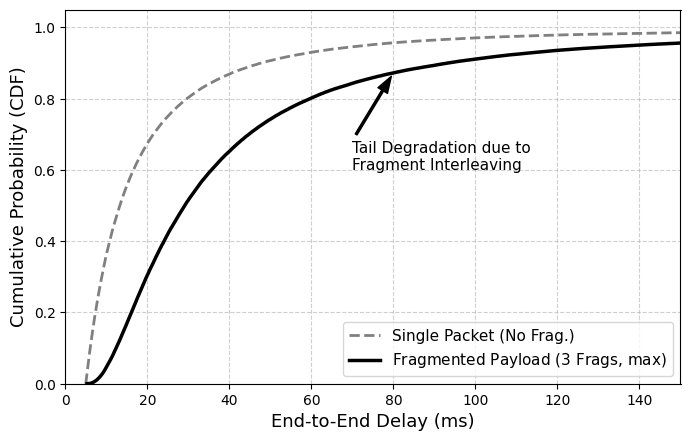
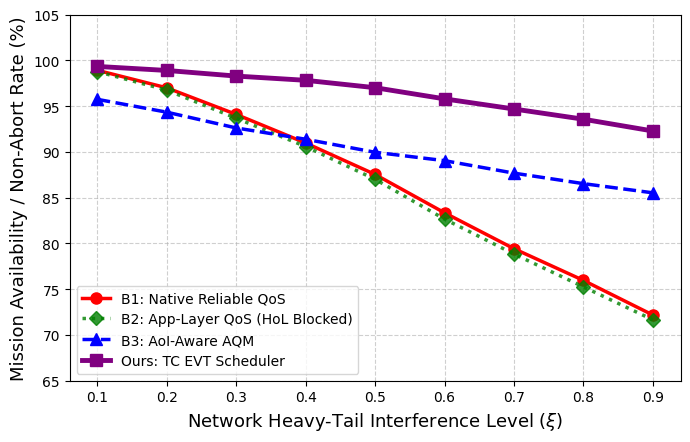
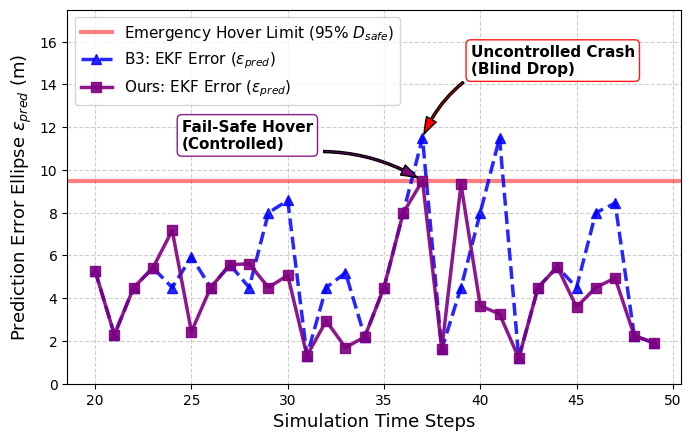
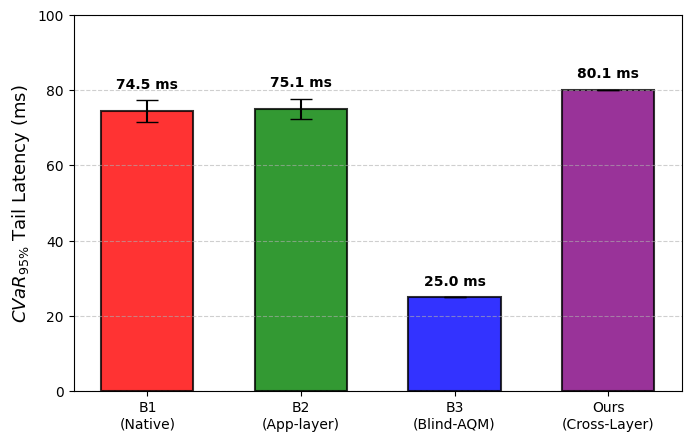

Here is the Python script that generated these plots, in order:
import numpy as np
import matplotlib.pyplot as plt
from scipy.stats import genpareto

def calc_cvar_stats(data, percentile=95):
    """Calculate Conditional Value-at-Risk (CVaR) and its standard deviation for the tail."""
    data = np.array(data)
    threshold = np.percentile(data, percentile)
    tail = data[data > threshold]
    if len(tail) > 0:
        return np.mean(tail), np.std(tail)
    return threshold, 0.0

def main():
    # ==========================================
    # 1. Simulation Environment & Kinematic Parameters
    # ==========================================
    N_UAVs = 500
    STEPS = 60
    FRAGMENTS = 3

    D_safe = 10.0
    BASE_ERROR = 1.0
    PENALTY_DROP = 3.5
    WAIT_RATE = 0.052

    B3_STATIC_TTL = 25.0
    ABORT_THRESHOLD = D_safe * 0.95

    # B2 Application-Layer Specific Parameters
    B2_APP_TIMEOUT = 30.0  # App-layer timeout threshold to switch QoS
    B2_OVERHEAD = 2.0      # Context switch overhead for API calls (e.g., setsockopt)

    xi_values = np.linspace(0.1, 0.9, 9)

    avail_B1_rates = []
    avail_B2_rates = []
    avail_B3_rates = []
    avail_Ours_rates = []

    delays_B1_cvar = []
    delays_B2_cvar = []
    delays_B3_cvar = []
    delays_Ours_cvar = []

    # ==========================================
    # 2. Network Engine Sampling & Fragment Dependency
    # ==========================================
    xi_sample = 0.5
    samples_single = genpareto.rvs(c=xi_sample, loc=5.0, scale=10.0, size=100000, random_state=42)
    samples_frag_raw = genpareto.rvs(c=xi_sample, loc=5.0, scale=10.0, size=(FRAGMENTS, 100000), random_state=42)
    samples_fragmented = np.max(samples_frag_raw, axis=0)

    # ==========================================
    # 3. Monte Carlo & Fail-Safe Kinematic Simulation
    # ==========================================
    np.random.seed(42)
    for xi in xi_values:
        error_B1 = np.full(N_UAVs, BASE_ERROR)
        error_B2 = np.full(N_UAVs, BASE_ERROR)
        error_B3 = np.full(N_UAVs, BASE_ERROR)
        error_Ours = np.full(N_UAVs, BASE_ERROR)

        active_steps_B1 = np.zeros(N_UAVs)
        active_steps_B2 = np.zeros(N_UAVs)
        active_steps_B3 = np.zeros(N_UAVs)
        active_steps_Ours = np.zeros(N_UAVs)

        if np.isclose(xi, 0.9):
            history_B3_all = []
            history_Ours_all = []

        for step in range(STEPS):
            raw_delays = genpareto.rvs(c=xi, loc=5.0, scale=10.0, size=(FRAGMENTS, N_UAVs))
            delay_matrix = np.max(raw_delays, axis=0)

            # [Baseline 1] Native Reliable QoS (Deadlock)
            peak_B1 = np.minimum(error_B1 + (delay_matrix * WAIT_RATE)**1.5, ABORT_THRESHOLD)
            abort_B1 = peak_B1 >= ABORT_THRESHOLD
            active_steps_B1 += (~abort_B1).astype(int)
            error_B1 = np.where(abort_B1, BASE_ERROR, BASE_ERROR)
            if np.isclose(xi, 0.9) and np.any(~abort_B1):
                delays_B1_cvar.extend(delay_matrix[~abort_B1])

            # [Baseline 2] App-Layer Dynamic QoS (Trapped in User/Kernel Barrier)
            # B2 attempts to intervene upon timeout but cannot clear OS queues, 
            # suffering the full delay_matrix plus an API context switch overhead.
            b2_perceived_delay = np.where(delay_matrix > B2_APP_TIMEOUT, delay_matrix + B2_OVERHEAD, delay_matrix)
            peak_B2 = np.minimum(error_B2 + (b2_perceived_delay * WAIT_RATE)**1.5, ABORT_THRESHOLD)
            abort_B2 = peak_B2 >= ABORT_THRESHOLD
            active_steps_B2 += (~abort_B2).astype(int)
            error_B2 = np.where(abort_B2, BASE_ERROR, BASE_ERROR)
            if np.isclose(xi, 0.9) and np.any(~abort_B2):
                delays_B2_cvar.extend(b2_perceived_delay[~abort_B2])

            # [Baseline 3] Pure Network-Layer AQM (Blind Drop)
            drop_B3 = delay_matrix > B3_STATIC_TTL
            peak_B3 = np.where(drop_B3, error_B3 + PENALTY_DROP, np.minimum(error_B3 + (delay_matrix * WAIT_RATE)**1.5, ABORT_THRESHOLD))
            abort_B3 = peak_B3 >= ABORT_THRESHOLD
            active_steps_B3 += (~abort_B3).astype(int)
            error_B3 = np.where(abort_B3, BASE_ERROR, np.where(drop_B3, error_B3 + PENALTY_DROP, BASE_ERROR))
            if np.isclose(xi, 0.9) and np.any(~abort_B3):
                delays_B3_cvar.extend(np.where(drop_B3, B3_STATIC_TTL, delay_matrix)[~abort_B3])

            # [Ours] TC eBPF Cross-Layer Scheduler
            rho = np.clip(error_Ours / ABORT_THRESHOLD, 0.01, 0.99)
            gamma_drop = rho
            K_evt = np.where(xi > 1e-4, ((gamma_drop)**(-xi) - 1.0) / xi, -np.log(gamma_drop))
            dynamic_limit = 12.0 + K_evt * 18.0

            max_safe_delay = ((ABORT_THRESHOLD - error_Ours) ** (1/1.5)) / WAIT_RATE
            final_limit = np.minimum(dynamic_limit, max_safe_delay)

            veto_drop = (error_Ours + PENALTY_DROP) >= ABORT_THRESHOLD
            drop_Ours = (delay_matrix > final_limit) & (~veto_drop)

            peak_Ours = np.where(drop_Ours, error_Ours + PENALTY_DROP, np.minimum(error_Ours + (delay_matrix * WAIT_RATE)**1.5, ABORT_THRESHOLD))
            abort_Ours = peak_Ours >= ABORT_THRESHOLD
            active_steps_Ours += (~abort_Ours).astype(int)
            error_Ours = np.where(abort_Ours, BASE_ERROR, np.where(drop_Ours, error_Ours + PENALTY_DROP, BASE_ERROR))

            if np.isclose(xi, 0.9):
                if np.any(~abort_Ours):
                    delays_Ours_cvar.extend(np.where(drop_Ours, final_limit, delay_matrix)[~abort_Ours])
                history_B3_all.append(peak_B3)
                history_Ours_all.append(peak_Ours)

        if np.isclose(xi, 0.9):
            history_B3_all = np.array(history_B3_all)
            history_Ours_all = np.array(history_Ours_all)
            b3_crashes = np.sum(history_B3_all > ABORT_THRESHOLD, axis=0)
            ours_aborts = np.sum(history_Ours_all == ABORT_THRESHOLD, axis=0)
            candidates = np.where((b3_crashes > 0) & (ours_aborts > 0))[0]
            hero_id = candidates[0] if len(candidates) > 0 else 0
            history_B3 = history_B3_all[:, hero_id]
            history_Ours = history_Ours_all[:, hero_id]

        avail_B1_rates.append(np.mean(active_steps_B1 / STEPS) * 100)
        avail_B2_rates.append(np.mean(active_steps_B2 / STEPS) * 100)
        avail_B3_rates.append(np.mean(active_steps_B3 / STEPS) * 100)
        avail_Ours_rates.append(np.mean(active_steps_Ours / STEPS) * 100)

    cvar_B1, std_B1 = calc_cvar_stats(delays_B1_cvar)
    cvar_B2, std_B2 = calc_cvar_stats(delays_B2_cvar)
    cvar_B3, std_B3 = calc_cvar_stats(delays_B3_cvar)
    cvar_Ours, std_Ours = calc_cvar_stats(delays_Ours_cvar)

    # ==========================================
    # 4. Plotting & PDF Export
    # ==========================================
    plt.style.use('default')

    # -- Figure A: Network Delay CDF --
    fig0, ax0 = plt.subplots(figsize=(7, 4.5), dpi=150)
    def plot_cdf(data, ax, label, color, linestyle, linewidth):
        sorted_data = np.sort(data)
        y = np.arange(1, len(data) + 1) / len(data)
        ax.plot(sorted_data, y, label=label, color=color, linestyle=linestyle, linewidth=linewidth)

    plot_cdf(samples_single, ax0, 'Single Packet (No Frag.)', 'gray', '--', 2)
    plot_cdf(samples_fragmented, ax0, r'Fragmented Payload (3 Frags, $\max$)', 'black', '-', 2.5)
    ax0.set_xlabel('End-to-End Delay (ms)', fontsize=13)
    ax0.set_ylabel('Cumulative Probability (CDF)', fontsize=13)
    ax0.set_xlim(0, 150)
    ax0.set_ylim(0, 1.05)
    ax0.grid(True, linestyle='--', alpha=0.6)
    ax0.legend(loc='lower right', fontsize=11)
    ax0.annotate('Tail Degradation due to\nFragment Interleaving',
                 xy=(80, np.interp(80, np.sort(samples_fragmented), np.arange(1, 100001)/100000)),
                 xytext=(70, 0.6), arrowprops=dict(facecolor='black', shrink=0.05, width=1.5, headwidth=8), fontsize=11)
    plt.tight_layout()
    fig0.savefig('fig_a_network_cdf.pdf', format='pdf', bbox_inches='tight')

    # -- Figure B: Mission Availability --
    fig1, ax1 = plt.subplots(figsize=(7, 4.5), dpi=150)
    ax1.plot(xi_values, avail_B1_rates, 'r-o', linewidth=2.5, markersize=8, label='B1: Native Reliable QoS')
    ax1.plot(xi_values, avail_B2_rates, 'g:D', linewidth=2.5, markersize=7, alpha=0.8, label='B2: App-Layer QoS (HoL Blocked)')
    ax1.plot(xi_values, avail_B3_rates, 'b--^', linewidth=2.5, markersize=8, label='B3: AoI-Aware AQM')
    ax1.plot(xi_values, avail_Ours_rates, 'purple', linestyle='-', marker='s', linewidth=3.5, markersize=8, label='Ours: TC EVT Scheduler')
    ax1.set_xlabel(r'Network Heavy-Tail Interference Level ($\xi$)', fontsize=13)
    ax1.set_ylabel('Mission Availability / Non-Abort Rate (%)', fontsize=13)
    ax1.set_ylim(65, 105)
    ax1.grid(True, linestyle='--', alpha=0.6)
    ax1.legend(loc='lower left', fontsize=10)
    plt.tight_layout()
    fig1.savefig('fig_b_availability.pdf', format='pdf', bbox_inches='tight')

    # -- Figure C: Marginal Case Trajectory --
    fig2, ax2 = plt.subplots(figsize=(7, 4.5), dpi=150)
    time_steps = np.arange(20, 50)
    ax2.axhline(y=ABORT_THRESHOLD, color='red', linestyle='-', linewidth=3, alpha=0.5, label=r'Emergency Hover Limit (95% $D_{safe}$)')
    ax2.plot(time_steps, history_B3[20:50], 'b--^', linewidth=2.5, markersize=7, alpha=0.85, label=r'B3: EKF Error ($\epsilon_{pred}$)')
    ax2.plot(time_steps, history_Ours[20:50], 'purple', linestyle='-', marker='s', linewidth=2.5, markersize=7, alpha=0.9, label=r'Ours: EKF Error ($\epsilon_{pred}$)')

    ax2.set_xlabel('Simulation Time Steps', fontsize=13)
    ax2.set_ylabel(r'Prediction Error Ellipse $\epsilon_{pred}$ (m)', fontsize=13)
    ax2.set_ylim(0, 17.5)
    ax2.grid(True, linestyle='--', alpha=0.6)
    ax2.legend(loc='upper left', fontsize=11)

    crash_idx = np.where(history_B3[20:50] > ABORT_THRESHOLD)[0]
    if len(crash_idx) > 0:
        c_step = time_steps[crash_idx[0]]
        c_val = history_B3[20:50][crash_idx[0]]
        ax2.annotate('Uncontrolled Crash\n(Blind Drop)', xy=(c_step, c_val), xytext=(c_step+2.5, 14.5),
                     arrowprops=dict(facecolor='red', shrink=0.05, width=1.5, headwidth=8, connectionstyle="arc3,rad=0.15"),
                     fontsize=11, fontweight='bold', bbox=dict(boxstyle="round,pad=0.3", fc="white", ec="red", alpha=0.9))

    abort_idx = np.where(history_Ours[20:50] == ABORT_THRESHOLD)[0]
    if len(abort_idx) > 0:
        a_step = time_steps[abort_idx[0]]
        ax2.annotate('Fail-Safe Hover\n(Controlled)', xy=(a_step, ABORT_THRESHOLD), xytext=(a_step-12.5, 11.0),
                     arrowprops=dict(facecolor='purple', shrink=0.05, width=1.5, headwidth=8, connectionstyle="arc3,rad=-0.15"),
                     fontsize=11, fontweight='bold', bbox=dict(boxstyle="round,pad=0.3", fc="white", ec="purple", alpha=0.9))

    plt.tight_layout()
    fig2.savefig('fig_c_trajectory.pdf', format='pdf', bbox_inches='tight')

    # -- Figure D: CVaR Tail Risk Trade-off --
    fig3, ax3 = plt.subplots(figsize=(7, 4.5), dpi=150)
    cvars = [cvar_B1, cvar_B2, cvar_B3, cvar_Ours]
    stds = [std_B1, std_B2, std_B3, std_Ours]

    bars = ax3.bar(['B1\n(Native)', 'B2\n(App-layer)', 'B3\n(Blind-AQM)', 'Ours\n(Cross-Layer)'], cvars,
                   yerr=stds, capsize=8,
                   color=['red', 'green', 'blue', 'purple'], alpha=0.8, edgecolor='black', linewidth=1.5, width=0.6)

    ax3.set_ylabel(r'$CVaR_{95\%}$ Tail Latency (ms)', fontsize=13)
    y_max_limit = max(np.array(cvars) + np.array(stds))
    ax3.set_ylim(0, y_max_limit * 1.25)
    ax3.grid(axis='y', linestyle='--', alpha=0.6)

    for bar, std in zip(bars, stds):
        yval = bar.get_height()
        ax3.text(bar.get_x() + bar.get_width()/2, yval + std + (y_max_limit*0.03),
                 f'{yval:.1f} ms', ha='center', va='bottom', fontsize=10, fontweight='bold')

    plt.tight_layout()
    fig3.savefig('fig_d_cvar_tradeoff.pdf', format='pdf', bbox_inches='tight')

    print("Simulation completed successfully. Plots have been saved as PDF files in the current directory.")
    
    # Display the plots if the environment supports it (e.g., local GUI)
    plt.show()

if __name__ == "__main__":
    main()
